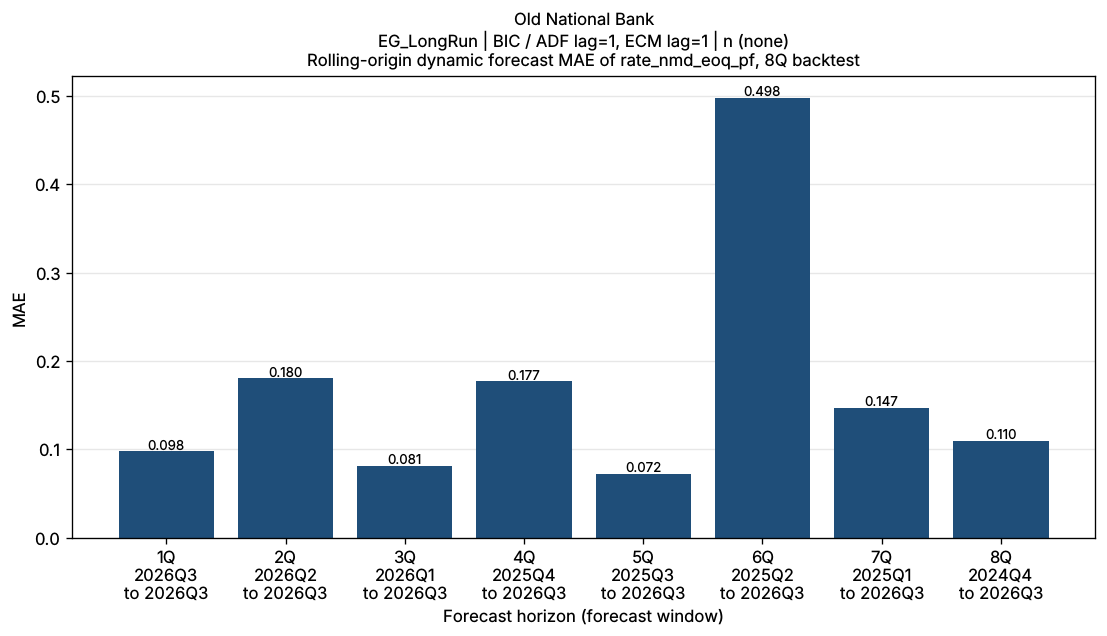

The table this chart was drawn from, first rows:
bank_name, test_name, IC/selected lag, trend type, horizon_q, origin, start, end, n_obs, mae, naive_mae
Old National Bank, EG_LongRun, BIC / ADF lag=1, ECM lag=1, n (none), 1Q, 2026Q2, 2026Q3, 2026Q3, 1, 0.09777, 0.08291
Old National Bank, EG_LongRun, BIC / ADF lag=1, ECM lag=1, n (none), 2Q, 2026Q1, 2026Q2, 2026Q3, 2, 0.1803, 0.04145
Old National Bank, EG_LongRun, BIC / ADF lag=1, ECM lag=1, n (none), 3Q, 2025Q4, 2026Q1, 2026Q3, 3, 0.0812, 0.1867
Old National Bank, EG_LongRun, BIC / ADF lag=1, ECM lag=1, n (none), 4Q, 2025Q3, 2025Q4, 2026Q3, 4, 0.1769, 0.3263
Old National Bank, EG_LongRun, BIC / ADF lag=1, ECM lag=1, n (none), 5Q, 2025Q2, 2025Q3, 2026Q3, 5, 0.07212, 0.1973
Old National Bank, EG_LongRun, BIC / ADF lag=1, ECM lag=1, n (none), 6Q, 2025Q1, 2025Q2, 2026Q3, 6, 0.4977, 0.1577
Old National Bank, EG_LongRun, BIC / ADF lag=1, ECM lag=1, n (none), 7Q, 2024Q4, 2025Q1, 2026Q3, 7, 0.147, 0.4094
Old National Bank, EG_LongRun, BIC / ADF lag=1, ECM lag=1, n (none), 8Q, 2024Q3, 2024Q4, 2026Q3, 8, 0.1099, 0.5137
